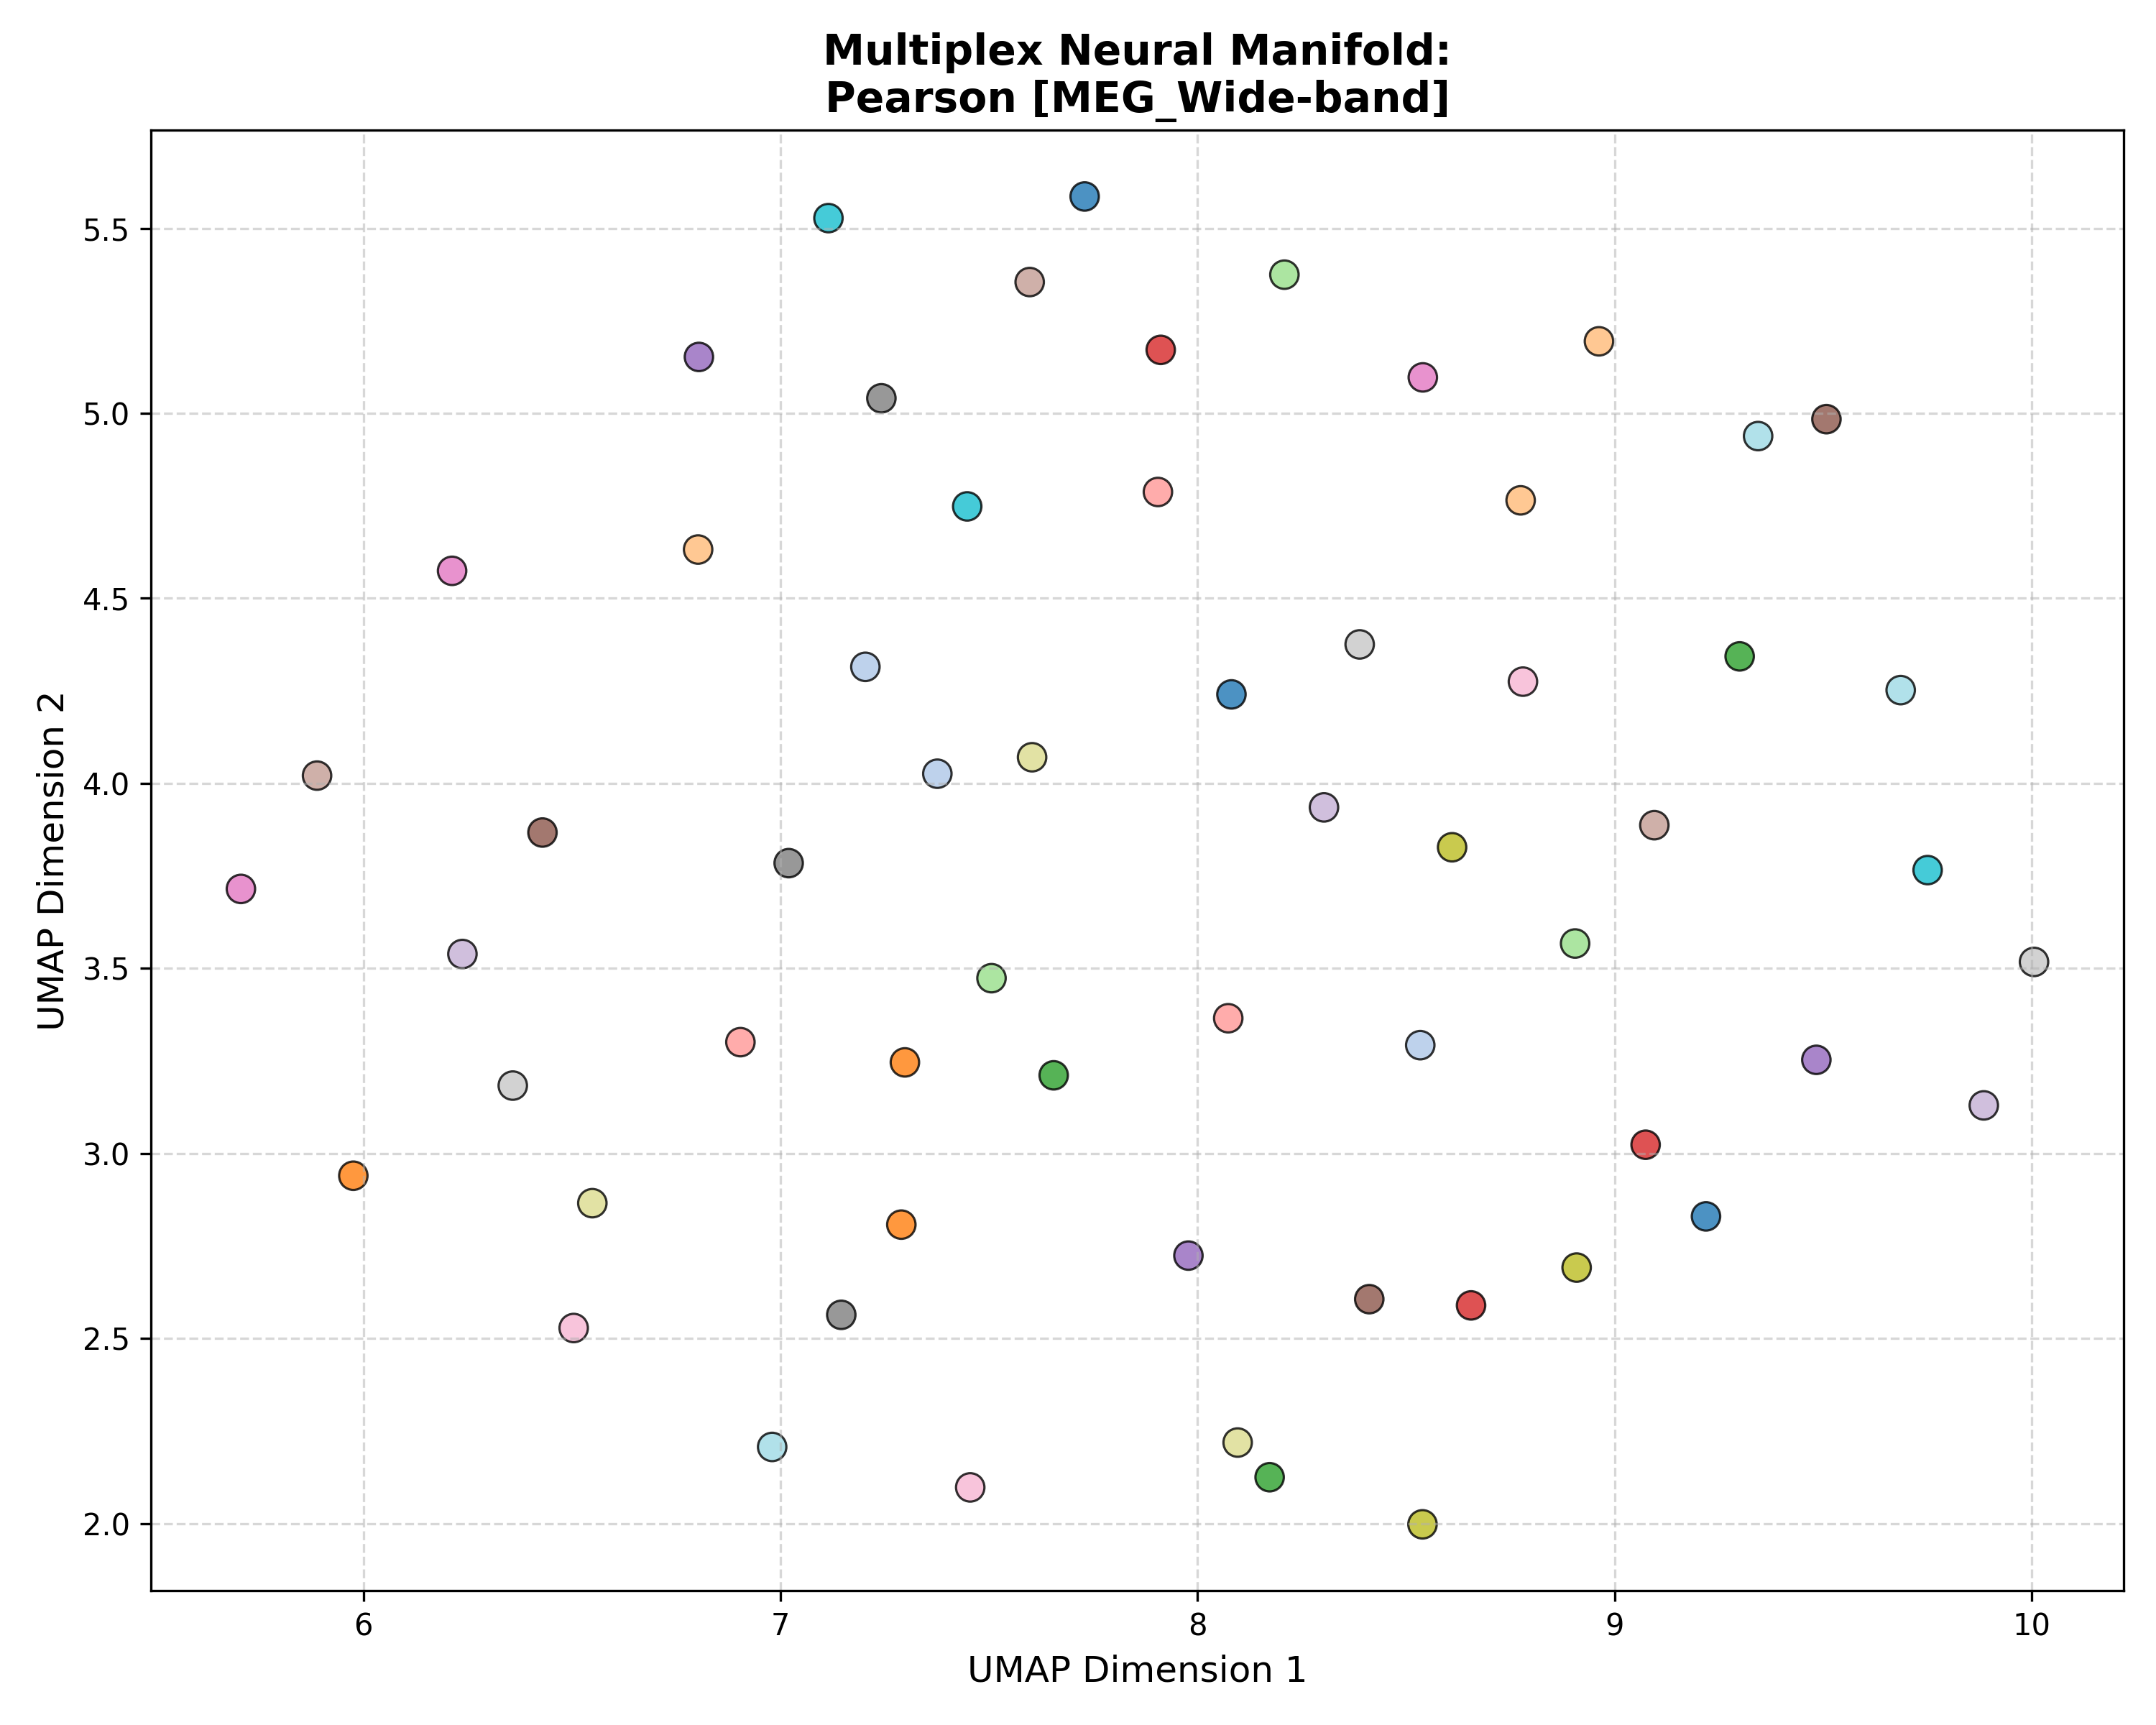

The file beside this chart, header and first rows:
Subject_ID, UMAP_Dimension_1, UMAP_Dimension_2, Analysis_Group
100307, 8.081, 4.24, Pearson [MEG_Wide-band]
100307, 7.729, 5.586, Pearson [MEG_Wide-band]
100307, 9.219, 2.83, Pearson [MEG_Wide-band]
102816, 8.534, 3.293, Pearson [MEG_Wide-band]
102816, 7.203, 4.315, Pearson [MEG_Wide-band]
102816, 7.376, 4.026, Pearson [MEG_Wide-band]
106521, 7.298, 3.246, Pearson [MEG_Wide-band]
106521, 7.29, 2.808, Pearson [MEG_Wide-band]
106521, 5.976, 2.94, Pearson [MEG_Wide-band]
108323, 8.775, 4.765, Pearson [MEG_Wide-band]
108323, 8.963, 5.194, Pearson [MEG_Wide-band]
108323, 6.802, 4.632, Pearson [MEG_Wide-band]
109123, 7.655, 3.211, Pearson [MEG_Wide-band]
109123, 9.3, 4.343, Pearson [MEG_Wide-band]
109123, 8.173, 2.125, Pearson [MEG_Wide-band]
111514, 7.506, 3.474, Pearson [MEG_Wide-band]
111514, 8.905, 3.567, Pearson [MEG_Wide-band]
111514, 8.208, 5.374, Pearson [MEG_Wide-band]
112920, 7.912, 5.171, Pearson [MEG_Wide-band]
112920, 8.656, 2.589, Pearson [MEG_Wide-band]
112920, 9.074, 3.024, Pearson [MEG_Wide-band]
113922, 7.905, 4.787, Pearson [MEG_Wide-band]
113922, 8.074, 3.365, Pearson [MEG_Wide-band]
113922, 6.904, 3.301, Pearson [MEG_Wide-band]
116726, 7.978, 2.724, Pearson [MEG_Wide-band]
116726, 6.804, 5.152, Pearson [MEG_Wide-band]
116726, 9.484, 3.253, Pearson [MEG_Wide-band]
133019, 6.237, 3.539, Pearson [MEG_Wide-band]
133019, 9.885, 3.13, Pearson [MEG_Wide-band]
133019, 8.303, 3.935, Pearson [MEG_Wide-band]
146129, 9.508, 4.984, Pearson [MEG_Wide-band]
146129, 8.412, 2.606, Pearson [MEG_Wide-band]
146129, 6.429, 3.867, Pearson [MEG_Wide-band]
149741, 9.095, 3.887, Pearson [MEG_Wide-band]
149741, 7.597, 5.355, Pearson [MEG_Wide-band]
149741, 5.889, 4.021, Pearson [MEG_Wide-band]
156334, 8.54, 5.097, Pearson [MEG_Wide-band]
156334, 6.212, 4.574, Pearson [MEG_Wide-band]
156334, 5.706, 3.715, Pearson [MEG_Wide-band]
158136, 6.504, 2.528, Pearson [MEG_Wide-band]
158136, 7.455, 2.098, Pearson [MEG_Wide-band]
158136, 8.78, 4.275, Pearson [MEG_Wide-band]
162026, 7.242, 5.04, Pearson [MEG_Wide-band]
162026, 7.146, 2.564, Pearson [MEG_Wide-band]
162026, 7.02, 3.784, Pearson [MEG_Wide-band]
162935, 8.389, 4.375, Pearson [MEG_Wide-band]
162935, 10.01, 3.518, Pearson [MEG_Wide-band]
162935, 6.358, 3.183, Pearson [MEG_Wide-band]
164636, 8.909, 2.692, Pearson [MEG_Wide-band]
164636, 8.539, 1.998, Pearson [MEG_Wide-band]
164636, 8.61, 3.827, Pearson [MEG_Wide-band]
166438, 7.603, 4.071, Pearson [MEG_Wide-band]
166438, 8.096, 2.219, Pearson [MEG_Wide-band]
166438, 6.549, 2.866, Pearson [MEG_Wide-band]
169040, 7.115, 5.527, Pearson [MEG_Wide-band]
169040, 9.751, 3.766, Pearson [MEG_Wide-band]
169040, 7.448, 4.748, Pearson [MEG_Wide-band]
172029, 9.344, 4.938, Pearson [MEG_Wide-band]
172029, 9.686, 4.252, Pearson [MEG_Wide-band]
172029, 6.98, 2.207, Pearson [MEG_Wide-band]
